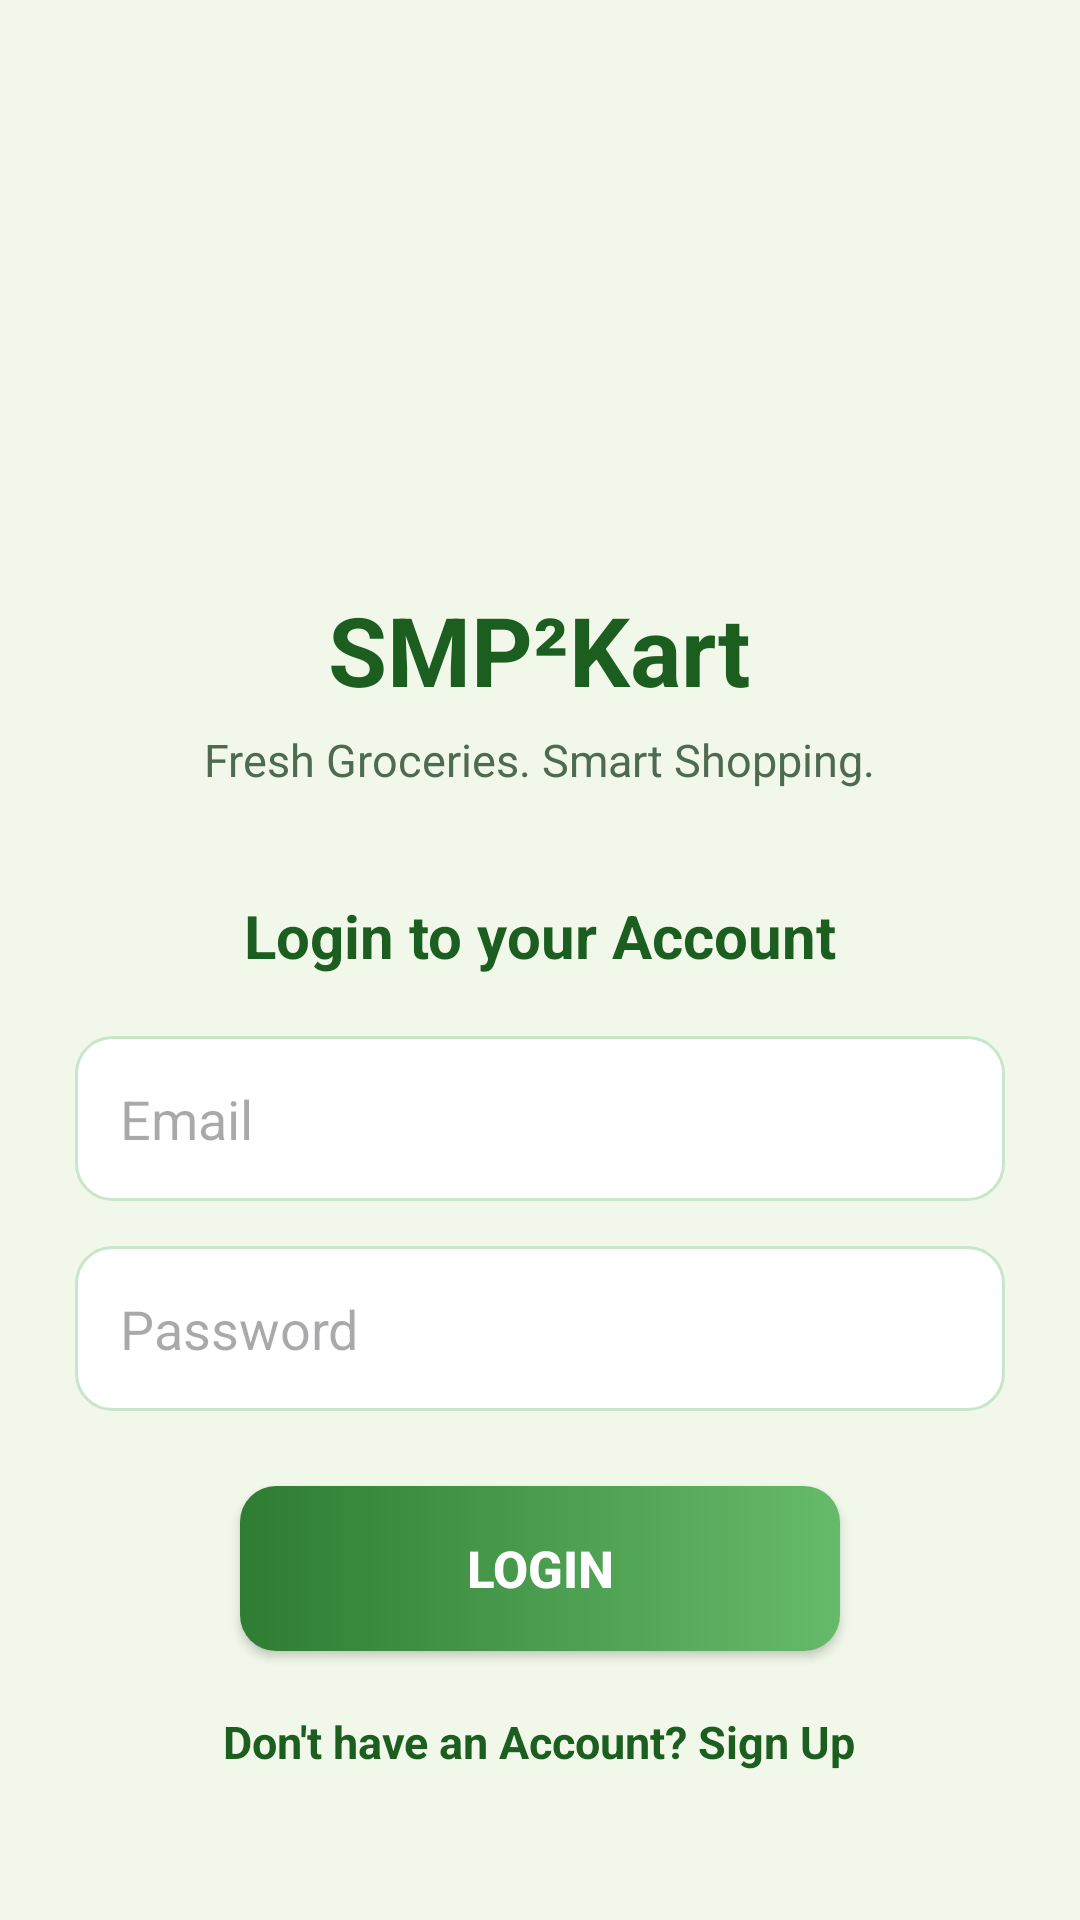

Here is an Android app screen rendered from its layout file. Give the layout XML and the strings, colors and styles it references.
<!-- AndroidManifest.xml: application theme Theme.SMPKart -->
<!-- res/layout/activity_login.xml -->
<?xml version="1.0" encoding="utf-8"?>
<LinearLayout
    xmlns:android="http://schemas.android.com/apk/res/android"
    android:layout_width="match_parent"
    android:layout_height="match_parent"
    android:orientation="vertical"
    android:gravity="center_horizontal"
    android:padding="25dp"
    android:background="#F1F8E9">

    
    <ImageView
        android:id="@+id/imgLogo"
        android:layout_width="120dp"
        android:layout_height="120dp"
        android:layout_marginTop="40dp"
        android:src="@drawable/smp_logo"
        android:contentDescription="SMP²Kart Logo" />

    
    <TextView
        android:layout_width="wrap_content"
        android:layout_height="wrap_content"
        android:layout_marginTop="10dp"
        android:text="SMP²Kart"
        android:textSize="32sp"
        android:textStyle="bold"
        android:textColor="#1B5E20" />

    
    <TextView
        android:layout_width="wrap_content"
        android:layout_height="wrap_content"
        android:layout_marginTop="5dp"
        android:text="Fresh Groceries. Smart Shopping."
        android:textSize="15sp"
        android:textColor="#4E6B50" />

    
    <TextView
        android:layout_width="wrap_content"
        android:layout_height="wrap_content"
        android:layout_marginTop="35dp"
        android:text="Login to your Account"
        android:textSize="20sp"
        android:textStyle="bold"
        android:textColor="#1B5E20" />

    
    <EditText
        android:id="@+id/etEmail"
        android:layout_width="match_parent"
        android:layout_height="55dp"
        android:layout_marginTop="20dp"
        android:hint="Email"
        android:inputType="textEmailAddress"
        android:padding="15dp"
        android:background="@drawable/edittextshape" />

    
    <EditText
        android:id="@+id/etPassword"
        android:layout_width="match_parent"
        android:layout_height="55dp"
        android:layout_marginTop="15dp"
        android:hint="Password"
        android:inputType="textPassword"
        android:padding="15dp"
        android:background="@drawable/edittextshape" />

    
    <Button
        android:id="@+id/btnLogin"
        android:layout_width="200dp"
        android:layout_height="55dp"
        android:layout_marginTop="25dp"
        android:text="LOGIN"
        android:textSize="17sp"
        android:textStyle="bold"
        android:textColor="#FFFFFF"
        android:background="@drawable/greenbuttongradient" />

    
    <TextView
        android:id="@+id/tvSignup"
        android:layout_width="wrap_content"
        android:layout_height="wrap_content"
        android:layout_marginTop="20dp"
        android:text="Don't have an Account? Sign Up"
        android:textSize="15sp"
        android:textColor="#1B5E20"
        android:textStyle="bold" />

</LinearLayout>
<!-- resources referenced by this layout -->
<resources>
  <!-- drawable edittextshape (drawable) -->
  <?xml version="1.0" encoding="utf-8"?>
  <shape xmlns:android="http://schemas.android.com/apk/res/android">
  
      <solid android:color="#FFFFFF"/>
  
      <corners android:radius="12dp"/>
  
      <stroke
          android:width="1dp"
          android:color="#C8E6C9"/>
  
  </shape>
  <!-- drawable greenbuttongradient (drawable) -->
  <?xml version="1.0" encoding="utf-8"?>
  <shape xmlns:android="http://schemas.android.com/apk/res/android">
  
      <gradient
          android:startColor="#2E7D32"
          android:endColor="#66BB6A"
          android:angle="0"/>
  
      <corners android:radius="12dp"/>
  
  </shape>
  <style name="Theme.SMPKart" parent="Base.Theme.SMPKart" />
  <style name="Base.Theme.SMPKart" parent="Theme.Material3.DayNight.NoActionBar">
          
          
      </style>
</resources>
